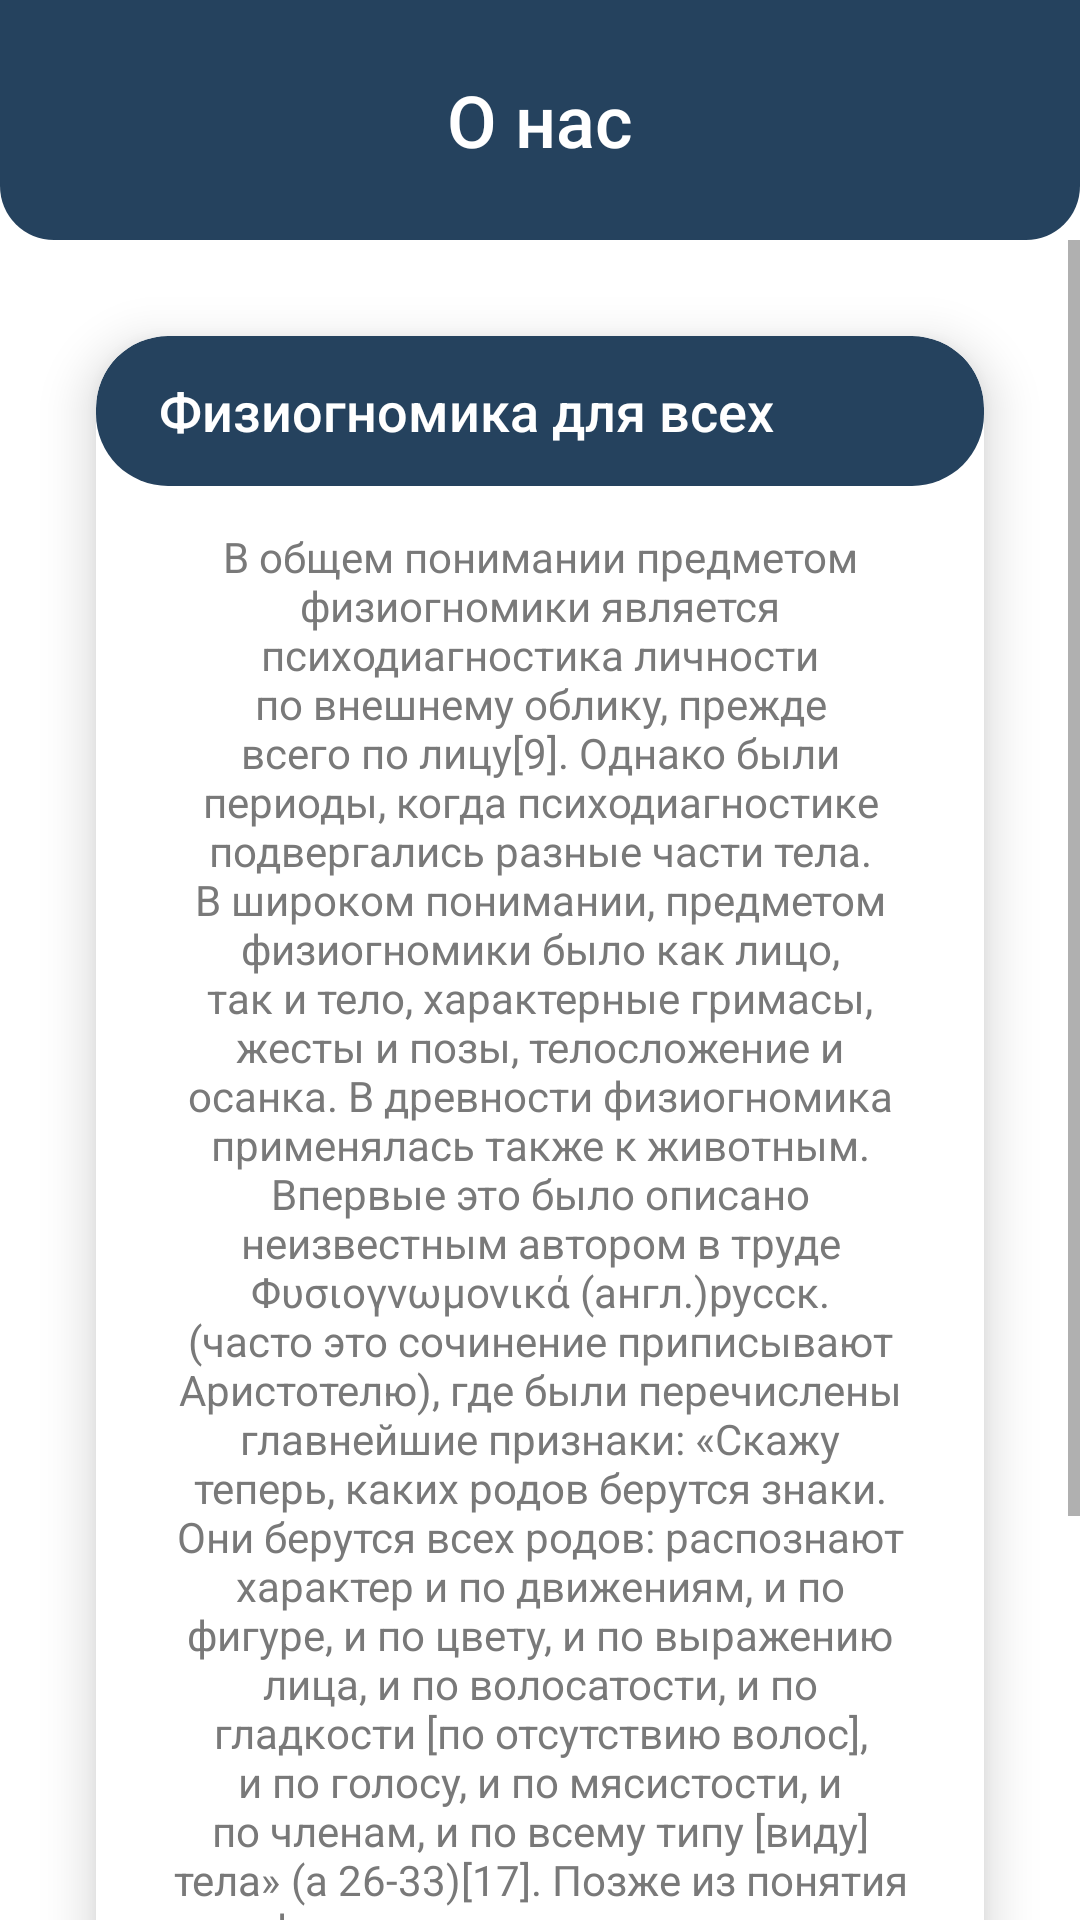

Layout XML and referenced resources for this Android screen:
<!-- AndroidManifest.xml: application theme AppTheme -->
<!-- res/layout/fragment_about.xml -->
<?xml version="1.0" encoding="utf-8"?>
<LinearLayout xmlns:android="http://schemas.android.com/apk/res/android"
        android:orientation="vertical"
        android:layout_width="match_parent"
        android:layout_height="match_parent">

    <FrameLayout
            style="@style/Layout.SubActionBar">

        <TextView
                style="@style/Text.ActionBarSubTitle"
                android:layout_gravity="center"
                android:text="@string/about_subtitle" />

    </FrameLayout>



    <ScrollView
            android:id="@+id/containerAbout"
            android:layout_width="match_parent"
            android:layout_height="match_parent">


        <LinearLayout
                android:layout_width="match_parent"
                android:layout_height="match_parent"
                android:orientation="vertical">

            <com.google.android.material.card.MaterialCardView
                    style="@style/Card.Information"
                    android:layout_margin="@dimen/margin_32dp">

                <LinearLayout
                        android:layout_width="match_parent"
                        android:layout_height="wrap_content"
                        android:orientation="vertical">

                    <LinearLayout
                            style="@style/Layout.Header"
                            android:gravity="center_vertical">

                        <TextView
                                style="@style/Text.Header"
                                android:layout_marginStart="@dimen/text_result_header_margin_start"
                                android:layout_weight="1"
                                android:text="@string/about_header" />



                    </LinearLayout>



                    <TextView
                            style="@style/Text.Normal"
                            android:layout_marginStart="@dimen/card_result_padding"
                            android:layout_marginTop="@dimen/card_result_margin"
                            android:layout_marginEnd="@dimen/card_result_padding"
                            android:layout_marginBottom="@dimen/card_result_padding"
                            android:gravity="center"
                            android:text="@string/result_information_tool" />


                </LinearLayout>

            </com.google.android.material.card.MaterialCardView>

            <LinearLayout
                    android:layout_width="wrap_content"
                    android:layout_height="match_parent"
                    android:layout_margin="@dimen/layout_social_network_margin"
                    android:layout_gravity="center"
                    android:gravity="center"
                    android:orientation="horizontal">

                <ImageView
                        style="@style/ImageViewSmall"
                        android:src="@drawable/social_vk_2" />

                <TextView
                        style="@style/Text.Caption.Link"
                        android:layout_margin="@dimen/text_social_network_margin"
                        android:text="@string/link_vk" />


            </LinearLayout>

        </LinearLayout>

    </ScrollView>

</LinearLayout>
<!-- resources referenced by this layout -->
<resources>
  <dimen name="card_result_margin">14dp</dimen>
  <dimen name="card_result_padding">24dp</dimen>
  <dimen name="layout_social_network_margin">10dp</dimen>
  <dimen name="margin_32dp">32dp</dimen>
  <dimen name="text_result_header_margin_start">16dp</dimen>
  
      //Placeholder
  <dimen name="text_social_network_margin">6dp</dimen>
  <string name="about_header">Физиогномика для всех</string>
  <string name="about_subtitle">О нас</string>
  <string name="link_vk"><a href="https://vk.com/facereading/">Подписаться на наш ВК</a></string>
  <string name="result_information_tool">В общем понимании предметом физиогномики является психодиагностика личности по внешнему облику, прежде всего по лицу[9]. Однако были периоды, когда психодиагностике подвергались разные части тела. В широком понимании, предметом физиогномики было как лицо, так и тело, характерные гримасы, жесты и позы, телосложение и осанка. В древности физиогномика применялась также к животным. Впервые это было описано неизвестным автором в труде Φυσιογνωμονικά (англ.)русск. (часто это сочинение приписывают Аристотелю), где были перечислены главнейшие признаки: «Скажу теперь, каких родов берутся знаки. Они берутся всех родов: распознают характер и по движениям, и по фигуре, и по цвету, и по выражению лица, и по волосатости, и по гладкости [по отсутствию волос], и по голосу, и по мясистости, и по членам, и по всему типу [виду] тела» (а 26-33)[17]. Позже из понятия «физиогномики» выделились кинесика, френология, окулесика и т. д., и термин физиогномика стал использоваться в узком понимании.</string>
  <style name="Card.Information">
          <item name="android:layout_width">match_parent</item>
          <item name="cardCornerRadius">24dp</item>
          <item name="cardElevation">10dp</item>
      </style>
  <style name="ImageViewSmall">
          <item name="android:layout_width">40dp</item>
          <item name="android:layout_height">40dp</item>
      </style>
  <style name="Layout.Header">
          <item name="android:layout_height">50dp</item>
          <item name="android:background">@drawable/header_bg</item>
      </style>
  <style name="Layout.SubActionBar">
          <item name="android:layout_height">80dp</item>
          <item name="android:background">@drawable/subactionbar_background</item>
      </style>
  <style name="Text.ActionBarSubTitle">
          <item name="android:textSize">24sp</item>
          <item name="android:fontFamily">sans-serif-medium</item>
          <item name="android:textAppearance">@style/Text.ActionBarSubTitle</item>
      </style>
  <style name="Text.Caption.Link">
          <item name="android:textSize">14sp</item>
          <item name="android:fontFamily">sans-serif-medium</item>
          <item name="android:textColor">@color/colorSecondaryText</item>
  
          <item name="android:textAppearance">@style/Text.Caption.Link</item>
      </style>
  
  
  
  
      // Стили ImageView
  <style name="Text.Header">
          <item name="android:textSize">18sp</item>
          <item name="android:fontFamily">sans-serif-medium</item>
          <item name="android:textAppearance">@style/Text.Header</item>
      </style>
  <style name="Text.Normal">
          <item name="android:textSize">14sp</item>
          <item name="android:textColor">@color/colorSecondaryText</item>
          <item name="android:textAppearance">@style/Text.Normal</item>
      </style>
  <style name="AppTheme" parent="Theme.MaterialComponents.Light.NoActionBar">
          
          <item name="colorPrimary">@color/colorPrimary</item>
          <item name="colorPrimaryDark">@color/colorPrimaryDark</item>
          <item name="colorAccent">@color/colorAccent</item>
      </style>
  <color name="colorSecondaryText">#797979</color>
  <color name="colorPrimary">#25425e</color>
  <color name="colorPrimaryDark">#25425e</color>
  <color name="colorAccent">#eba234</color>
</resources>
